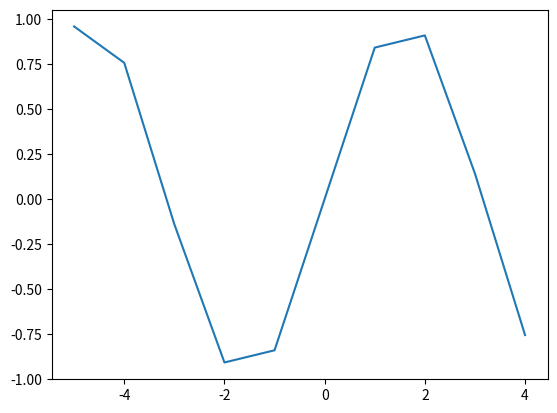

Generate this figure with matplotlib:
#!/usr/bin/env python3

import matplotlib.pyplot as plot
import math

def f(x):
	return math.sin(x)

xs = list(range(-5, 5))
ys = []
for x in xs:
	ys.append(f(x))

print (xs)
print (ys)

plot.plot(xs, ys)
plot.show()